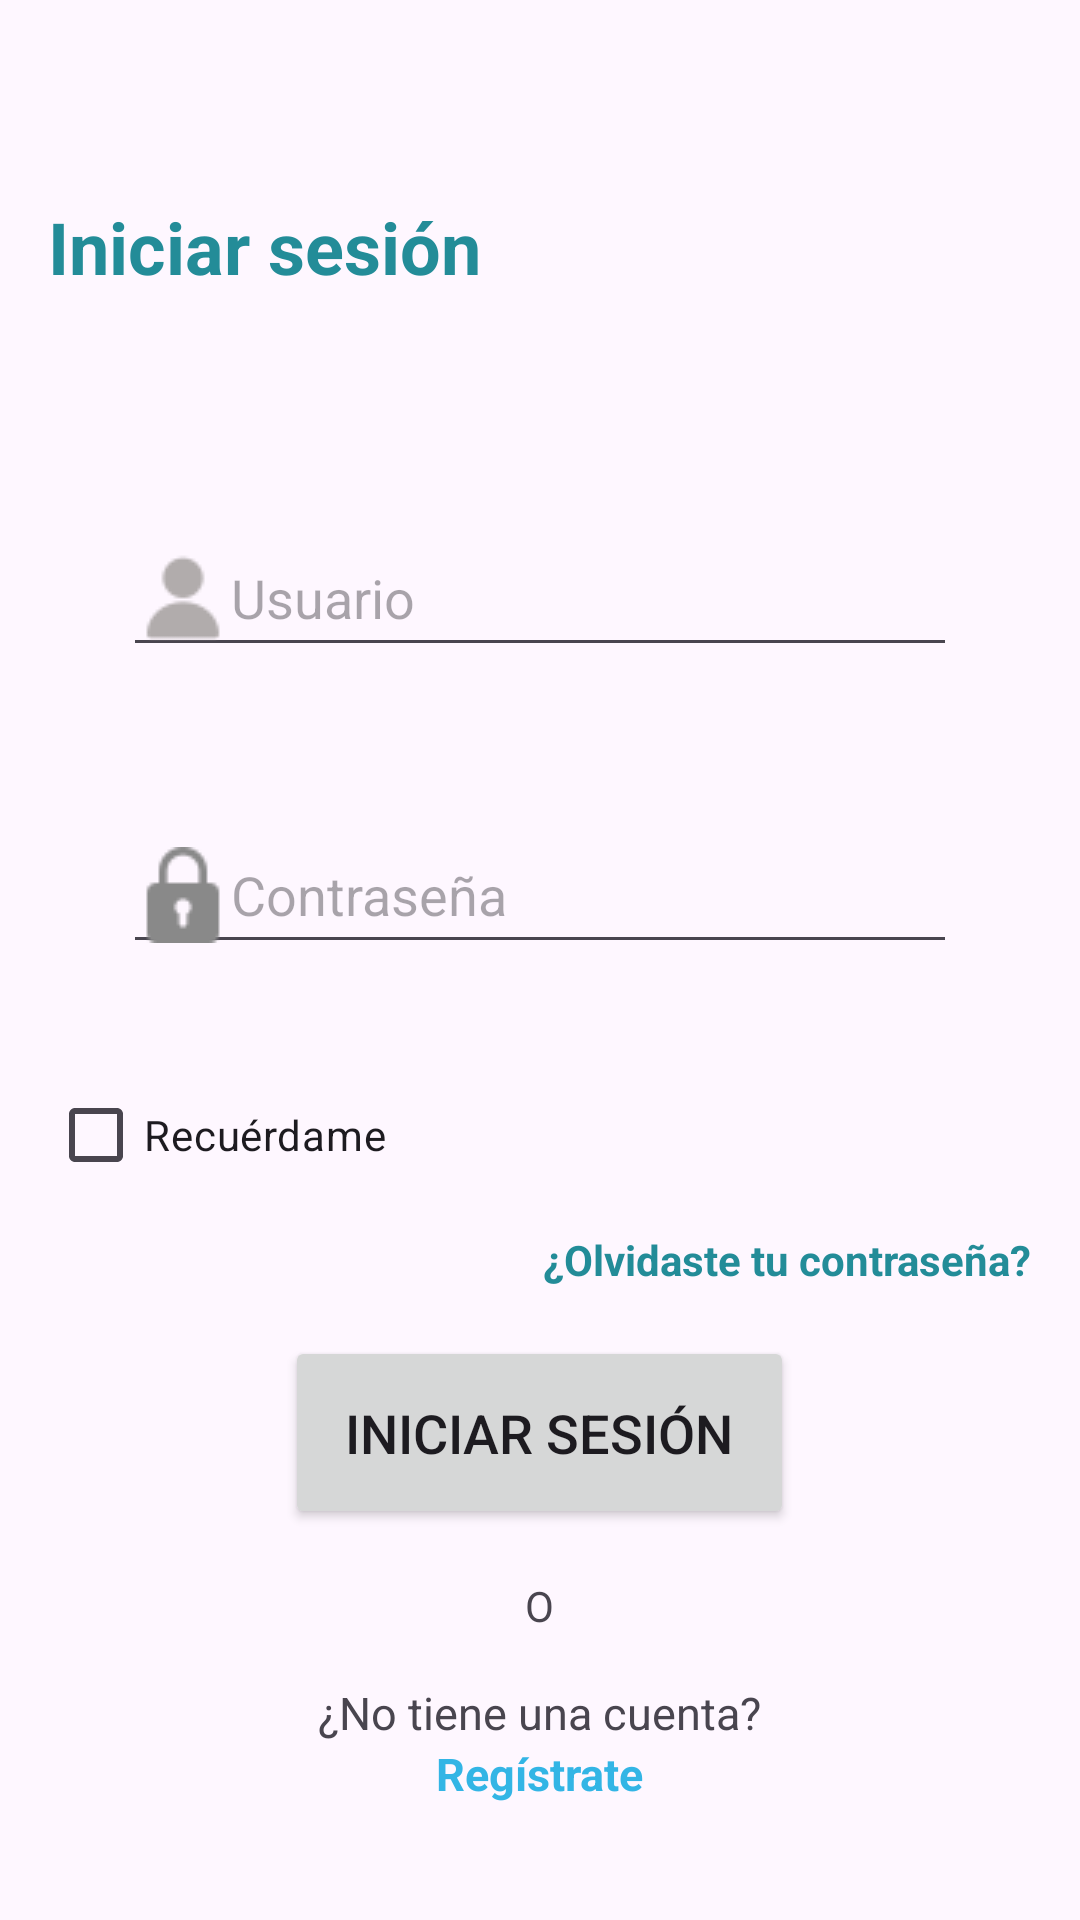

The Android layout XML behind this screen, and the referenced resources:
<!-- AndroidManifest.xml: application theme Theme.HotelPlayaParadise_AppMovil -->
<!-- res/layout/activity_login.xml -->
<?xml version="1.0" encoding="utf-8"?>
<LinearLayout
    xmlns:android="http://schemas.android.com/apk/res/android"
    android:layout_width="match_parent"
    android:layout_height="match_parent"
    android:orientation="vertical"
    android:padding="16dp">

    <TextView
        android:id="@+id/textView6"
        android:layout_width="176dp"
        android:layout_height="wrap_content"
        android:layout_marginVertical="50dp"
        android:textColor="@color/GreenBaby"
        android:textSize="24sp"
        android:textStyle="bold"
        android:text="Iniciar sesión"/>

    <EditText
        android:id="@+id/usernameEditText"
        android:layout_width="match_parent"
        android:layout_height="wrap_content"
        android:drawableStart="@drawable/ic_login"
        android:layout_margin="25dp"
        android:hint="Usuario"
        android:inputType="text" />

    <EditText
        android:id="@+id/passwordEditText"
        android:layout_width="match_parent"
        android:layout_height="wrap_content"
        android:drawableStart="@drawable/ic_password"
        android:layout_margin="25dp"
        android:inputType="textPassword"
        android:hint="Contraseña"
        android:layout_marginTop="16dp" />

    <CheckBox
        android:id="@+id/rememberMeCheckBox"
        android:layout_width="wrap_content"
        android:layout_height="wrap_content"
        android:layout_marginTop="8dp"
        android:text="Recuérdame" />

    <TextView
        android:id="@+id/forgotPasswordTextView"
        android:layout_width="wrap_content"
        android:layout_height="wrap_content"
        android:layout_gravity="end"
        android:layout_marginTop="8dp"
        android:textStyle="bold"
        android:text="¿Olvidaste tu contraseña?"
        android:textColor="@color/GreenBaby" />

    <Button
        android:id="@+id/loginButton"
        android:layout_width="wrap_content"
        android:layout_height="wrap_content"
        android:layout_gravity="center"
        android:textSize="18sp"
        android:padding="20dp"
        android:text="Iniciar sesión"
        android:layout_marginTop="16dp" />

    <TextView
        android:layout_width="wrap_content"
        android:layout_height="wrap_content"
        android:text="O"
        android:layout_gravity="center"
        android:layout_marginTop="16dp"/>

    <TextView
        android:layout_width="wrap_content"
        android:layout_height="wrap_content"
        android:textSize="15sp"
        android:layout_gravity="center"
        android:text="¿No tiene una cuenta?"
        android:layout_marginTop="16dp"/>

    <TextView
        android:id="@+id/registerTextView"
        android:layout_width="wrap_content"
        android:layout_height="wrap_content"
        android:textSize="15sp"
        android:textStyle="bold"
        android:text="Regístrate"
        android:textColor="@android:color/holo_blue_light"
        android:layout_gravity="center"/>

</LinearLayout>
<!-- resources referenced by this layout -->
<resources>
  <color name="GreenBaby">#238C98</color>
  <!-- drawable ic_login: png bitmap (drawable, 685 bytes) -->
  <!-- drawable ic_password: png bitmap (drawable, 688 bytes) -->
  <style name="Theme.HotelPlayaParadise_AppMovil" parent="Base.Theme.HotelPlayaParadise_AppMovil" />
  <style name="Base.Theme.HotelPlayaParadise_AppMovil" parent="Theme.Material3.DayNight.NoActionBar">
          
          
      </style>
</resources>
